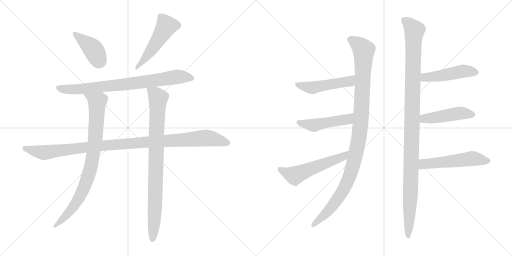
t = 0.00 s
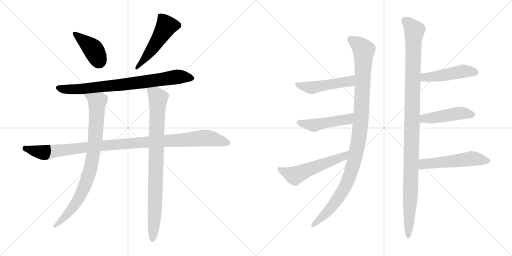
t = 2.29 s
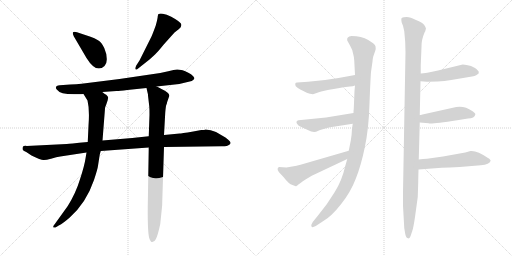
t = 4.57 s
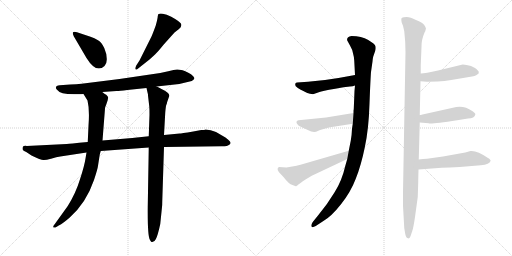
t = 6.86 s
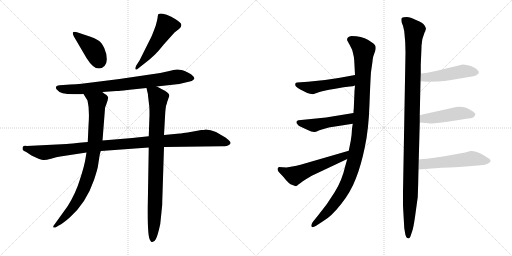
t = 9.14 s
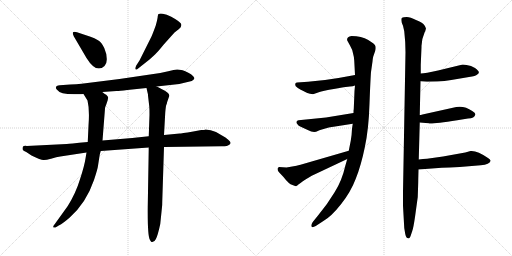
t = 11.43 s

The animated SVG that drew these frames (rendered in a browser with its animation timeline set to each time). Animation: 14 CSS @keyframes rules; one cycle of 11.43 s.

<svg version="1.1" viewBox="0 0 2048 1024" xmlns="http://www.w3.org/2000/svg">
  <g stroke="lightgray" stroke-dasharray="1,1" stroke-width="1" transform="scale(4, 4)">
    <line x1="0" y1="0" x2="256" y2="256"></line>
    <line x1="256" y1="0" x2="0" y2="256"></line>
    <line x1="128" y1="0" x2="128" y2="256"></line>
    <line x1="0" y1="128" x2="256" y2="128"></line>
    <line x1="256" y1="0" x2="512" y2="256"></line>
    <line x1="512" y1="0" x2="256" y2="256"></line>
    <line x1="384" y1="0" x2="384" y2="256"></line>
    <line x1="256" y1="128" x2="512" y2="128"></line>
  </g>
<g transform="scale(1, -1) translate(0, -850)">
   <style type="text/css">
    @keyframes keyframes0 {
      from {
       stroke: black;
       stroke-dashoffset: 408;
       stroke-width: 128;
       }
       57% {
       animation-timing-function: step-end;
       stroke: black;
       stroke-dashoffset: 0;
       stroke-width: 128;
       }
       to {
       stroke: black;
       stroke-width: 1024;
       }
       }
       #make-me-a-hanzi-animation-0 {
         animation: keyframes0 0.582031s both;
         animation-delay: 0.000000s;
         animation-timing-function: linear;
       }
    @keyframes keyframes1 {
      from {
       stroke: black;
       stroke-dashoffset: 513;
       stroke-width: 128;
       }
       63% {
       animation-timing-function: step-end;
       stroke: black;
       stroke-dashoffset: 0;
       stroke-width: 128;
       }
       to {
       stroke: black;
       stroke-width: 1024;
       }
       }
       #make-me-a-hanzi-animation-1 {
         animation: keyframes1 0.667480s both;
         animation-delay: 0.582031s;
         animation-timing-function: linear;
       }
    @keyframes keyframes2 {
      from {
       stroke: black;
       stroke-dashoffset: 794;
       stroke-width: 128;
       }
       72% {
       animation-timing-function: step-end;
       stroke: black;
       stroke-dashoffset: 0;
       stroke-width: 128;
       }
       to {
       stroke: black;
       stroke-width: 1024;
       }
       }
       #make-me-a-hanzi-animation-2 {
         animation: keyframes2 0.896159s both;
         animation-delay: 1.249511s;
         animation-timing-function: linear;
       }
    @keyframes keyframes3 {
      from {
       stroke: black;
       stroke-dashoffset: 1074;
       stroke-width: 128;
       }
       78% {
       animation-timing-function: step-end;
       stroke: black;
       stroke-dashoffset: 0;
       stroke-width: 128;
       }
       to {
       stroke: black;
       stroke-width: 1024;
       }
       }
       #make-me-a-hanzi-animation-3 {
         animation: keyframes3 1.124023s both;
         animation-delay: 2.145670s;
         animation-timing-function: linear;
       }
    @keyframes keyframes4 {
      from {
       stroke: black;
       stroke-dashoffset: 853;
       stroke-width: 128;
       }
       74% {
       animation-timing-function: step-end;
       stroke: black;
       stroke-dashoffset: 0;
       stroke-width: 128;
       }
       to {
       stroke: black;
       stroke-width: 1024;
       }
       }
       #make-me-a-hanzi-animation-4 {
         animation: keyframes4 0.944173s both;
         animation-delay: 3.269693s;
         animation-timing-function: linear;
       }
    @keyframes keyframes5 {
      from {
       stroke: black;
       stroke-dashoffset: 876;
       stroke-width: 128;
       }
       74% {
       animation-timing-function: step-end;
       stroke: black;
       stroke-dashoffset: 0;
       stroke-width: 128;
       }
       to {
       stroke: black;
       stroke-width: 1024;
       }
       }
       #make-me-a-hanzi-animation-5 {
         animation: keyframes5 0.962891s both;
         animation-delay: 4.213866s;
         animation-timing-function: linear;
       }
    @keyframes keyframes6 {
      from {
       stroke: black;
       stroke-dashoffset: 1082;
       stroke-width: 128;
       }
       78% {
       animation-timing-function: step-end;
       stroke: black;
       stroke-dashoffset: 0;
       stroke-width: 128;
       }
       to {
       stroke: black;
       stroke-width: 1024;
       }
       }
       #make-me-a-hanzi-animation-6 {
         animation: keyframes6 1.130534s both;
         animation-delay: 5.176757s;
         animation-timing-function: linear;
       }
    @keyframes keyframes7 {
      from {
       stroke: black;
       stroke-dashoffset: 487;
       stroke-width: 128;
       }
       61% {
       animation-timing-function: step-end;
       stroke: black;
       stroke-dashoffset: 0;
       stroke-width: 128;
       }
       to {
       stroke: black;
       stroke-width: 1024;
       }
       }
       #make-me-a-hanzi-animation-7 {
         animation: keyframes7 0.646322s both;
         animation-delay: 6.307291s;
         animation-timing-function: linear;
       }
    @keyframes keyframes8 {
      from {
       stroke: black;
       stroke-dashoffset: 480;
       stroke-width: 128;
       }
       61% {
       animation-timing-function: step-end;
       stroke: black;
       stroke-dashoffset: 0;
       stroke-width: 128;
       }
       to {
       stroke: black;
       stroke-width: 1024;
       }
       }
       #make-me-a-hanzi-animation-8 {
         animation: keyframes8 0.640625s both;
         animation-delay: 6.953613s;
         animation-timing-function: linear;
       }
    @keyframes keyframes9 {
      from {
       stroke: black;
       stroke-dashoffset: 554;
       stroke-width: 128;
       }
       64% {
       animation-timing-function: step-end;
       stroke: black;
       stroke-dashoffset: 0;
       stroke-width: 128;
       }
       to {
       stroke: black;
       stroke-width: 1024;
       }
       }
       #make-me-a-hanzi-animation-9 {
         animation: keyframes9 0.700846s both;
         animation-delay: 7.594238s;
         animation-timing-function: linear;
       }
    @keyframes keyframes10 {
      from {
       stroke: black;
       stroke-dashoffset: 1141;
       stroke-width: 128;
       }
       79% {
       animation-timing-function: step-end;
       stroke: black;
       stroke-dashoffset: 0;
       stroke-width: 128;
       }
       to {
       stroke: black;
       stroke-width: 1024;
       }
       }
       #make-me-a-hanzi-animation-10 {
         animation: keyframes10 1.178548s both;
         animation-delay: 8.295084s;
         animation-timing-function: linear;
       }
    @keyframes keyframes11 {
      from {
       stroke: black;
       stroke-dashoffset: 478;
       stroke-width: 128;
       }
       61% {
       animation-timing-function: step-end;
       stroke: black;
       stroke-dashoffset: 0;
       stroke-width: 128;
       }
       to {
       stroke: black;
       stroke-width: 1024;
       }
       }
       #make-me-a-hanzi-animation-11 {
         animation: keyframes11 0.638997s both;
         animation-delay: 9.473632s;
         animation-timing-function: linear;
       }
    @keyframes keyframes12 {
      from {
       stroke: black;
       stroke-dashoffset: 465;
       stroke-width: 128;
       }
       60% {
       animation-timing-function: step-end;
       stroke: black;
       stroke-dashoffset: 0;
       stroke-width: 128;
       }
       to {
       stroke: black;
       stroke-width: 1024;
       }
       }
       #make-me-a-hanzi-animation-12 {
         animation: keyframes12 0.628418s both;
         animation-delay: 10.112629s;
         animation-timing-function: linear;
       }
    @keyframes keyframes13 {
      from {
       stroke: black;
       stroke-dashoffset: 535;
       stroke-width: 128;
       }
       64% {
       animation-timing-function: step-end;
       stroke: black;
       stroke-dashoffset: 0;
       stroke-width: 128;
       }
       to {
       stroke: black;
       stroke-width: 1024;
       }
       }
       #make-me-a-hanzi-animation-13 {
         animation: keyframes13 0.685384s both;
         animation-delay: 10.741047s;
         animation-timing-function: linear;
       }
</style>
<path d="M 295.0 705.5 L 346.0 618.5 Q 385.0 555.5 418.0 586.5 Q 428.0 595.5 427.0 615.5 Q 427.0 635.5 417.0 658.5 Q 407.0 680.5 392.0 689.5 Q 378.0 698.5 362.0 703.5 L 308.0 721.5 Q 295.0 724.5 292.0 721.5 Q 289.0 717.5 295.0 705.5 Z" fill="lightgray"></path> 
<path d="M 558.0 608.5 L 545.0 588.5 Q 539.0 577.5 542.0 573.5 Q 545.0 569.5 550.0 574.5 L 598.0 612.5 Q 615.0 627.5 622.0 634.5 Q 629.0 640.5 655.0 672.5 L 698.0 720.5 L 716.0 734.5 Q 725.0 741.5 725.0 748.5 Q 730.0 759.5 685.0 783.5 Q 666.0 794.5 651.0 795.5 Q 637.0 796.5 634.0 794.5 Q 632.0 792.5 631.0 785.5 Q 631.0 777.5 623.0 748.5 Q 609.0 710.5 606.0 704.5 L 558.0 608.5 Z" fill="lightgray"></path> 
<path d="M 626.0 504.5 L 717.0 514.5 L 767.0 526.5 Q 780.0 533.5 777.0 539.5 Q 775.0 545.5 764.0 553.5 Q 754.0 560.5 741.0 565.5 Q 728.0 570.5 725.0 570.5 L 709.0 572.5 Q 697.0 571.5 673.0 565.5 L 641.0 558.5 L 478.0 534.5 L 326.0 515.5 Q 306.0 512.5 281.0 512.5 L 239.0 509.5 Q 216.0 506.5 227.0 492.5 Q 242.0 470.5 312.0 473.5 Q 326.0 473.5 334.0 474.5 L 409.0 482.5 L 466.0 486.5 Q 478.0 486.5 509.0 490.5 L 586.0 498.5 L 626.0 504.5 Z" fill="lightgray"></path> 
<path d="M 351.0 282.5 L 317.0 279.5 Q 312.0 279.5 308.0 278.5 L 291.0 276.5 Q 275.0 276.5 267.0 274.5 L 107.0 266.5 Q 93.0 267.5 91.0 262.5 Q 90.0 258.5 90.0 254.5 Q 90.0 249.5 105.0 242.5 L 126.0 228.5 Q 164.0 210.5 173.0 210.5 Q 182.0 209.5 204.0 215.5 Q 227.0 223.5 241.0 224.5 L 346.0 240.5 L 403.0 246.5 L 595.0 260.5 L 656.0 262.5 L 886.0 265.5 Q 892.0 264.5 907.0 266.5 Q 934.0 275.5 913.0 291.5 Q 903.0 301.5 888.0 308.5 L 864.0 322.5 Q 843.0 332.5 822.0 332.5 Q 819.0 330.5 805.0 330.5 L 773.0 324.5 Q 722.0 316.5 719.0 316.5 L 656.0 310.5 L 595.0 305.5 L 529.0 298.5 L 410.0 288.5 L 351.0 282.5 Z" fill="lightgray"></path> 
<path d="M 334.0 474.5 L 350.0 448.5 Q 359.0 412.5 354.0 347.5 L 351.0 282.5 L 346.0 240.5 L 342.0 216.5 Q 338.0 188.5 320.0 133.5 Q 303.0 77.5 271.0 26.5 L 220.0 -44.5 Q 213.0 -53.5 213.0 -55.5 Q 212.0 -62.5 222.0 -59.5 L 235.0 -51.5 Q 253.0 -42.5 279.0 -19.5 Q 345.0 39.5 376.0 130.5 Q 391.0 176.5 392.0 187.5 L 397.0 219.5 Q 400.0 239.5 403.0 246.5 L 410.0 288.5 L 420.0 416.5 Q 420.0 421.5 424.0 429.5 L 431.0 450.5 Q 431.0 456.5 433.0 458.5 Q 433.0 464.5 425.0 471.5 Q 421.0 472.5 409.0 482.5 C 384.0 499.5 318.0 500.5 334.0 474.5 Z" fill="lightgray"></path> 
<path d="M 656.0 310.5 L 661.0 400.5 Q 663.0 424.5 665.0 430.5 Q 668.0 436.5 668.0 440.5 L 677.0 466.5 Q 680.0 478.5 646.0 494.5 Q 630.0 503.5 626.0 504.5 C 599.0 517.5 579.0 527.5 586.0 498.5 L 591.0 476.5 Q 592.0 476.5 592.0 468.5 L 597.0 425.5 Q 598.0 415.5 598.0 391.5 L 595.0 305.5 L 595.0 260.5 L 591.0 24.5 Q 590.0 -91.5 599.0 -107.5 Q 602.0 -113.5 606.0 -117.5 Q 616.0 -120.5 623.0 -106.5 Q 631.0 -92.5 641.0 -45.5 L 648.0 22.5 Q 649.0 29.5 649.0 44.5 L 656.0 262.5 L 656.0 310.5 Z" fill="lightgray"></path> 
<path d="M 1420.0 508.0 L 1418.0 486.0 L 1415.0 413.0 Q 1414.0 412.0 1414.0 398.0 L 1411.0 355.0 L 1408.0 335.0 Q 1407.0 308.0 1403.0 287.0 L 1395.0 247.0 L 1389.0 214.0 L 1381.0 186.0 Q 1368.0 128.0 1339.0 82.0 Q 1311.0 35.0 1272.0 -12.0 L 1251.0 -38.0 Q 1243.0 -50.0 1246.0 -56.0 Q 1249.0 -62.0 1263.0 -54.0 L 1295.0 -33.0 Q 1325.0 -16.0 1364.0 33.0 Q 1403.0 82.0 1423.0 135.0 Q 1444.0 187.0 1459.0 260.0 Q 1475.0 333.0 1478.0 436.0 Q 1482.0 539.0 1484.0 562.0 L 1490.0 604.0 Q 1490.0 611.0 1493.0 624.0 L 1501.0 647.0 Q 1504.0 656.0 1502.0 665.0 Q 1500.0 674.0 1473.0 690.0 Q 1446.0 706.0 1406.0 706.0 Q 1385.0 703.0 1389.0 688.0 L 1400.0 668.0 Q 1410.0 651.0 1412.0 637.0 Q 1416.0 624.0 1417.0 607.0 L 1420.0 550.0 L 1420.0 508.0 Z" fill="lightgray"></path> 
<path d="M 1300.0 530.0 L 1232.0 523.0 L 1188.0 520.0 Q 1177.0 519.0 1183.0 505.0 Q 1192.0 496.0 1203.0 491.0 Q 1215.0 486.0 1221.0 482.0 Q 1228.0 477.0 1240.0 475.0 Q 1253.0 472.0 1258.0 475.0 L 1278.0 482.0 Q 1286.0 486.0 1341.0 495.0 L 1374.0 501.0 L 1400.0 504.0 Q 1412.0 504.0 1420.0 508.0 C 1448.0 518.0 1450.0 555.0 1420.0 550.0 L 1354.0 538.0 L 1300.0 530.0 Z" fill="lightgray"></path> 
<path d="M 1414.0 398.0 L 1304.0 380.0 L 1194.0 369.0 Q 1188.0 368.0 1186.0 363.0 Q 1185.0 358.0 1189.0 354.0 Q 1193.0 347.0 1205.0 342.0 L 1231.0 330.0 Q 1256.0 316.0 1271.0 326.0 Q 1278.0 330.0 1284.0 331.0 L 1315.0 340.0 Q 1329.0 343.0 1334.0 343.0 L 1411.0 355.0 C 1441.0 360.0 1444.0 403.0 1414.0 398.0 Z" fill="lightgray"></path> 
<path d="M 1395.0 247.0 L 1202.0 191.0 Q 1193.0 190.0 1186.0 187.0 L 1146.0 180.0 L 1116.0 182.0 L 1111.0 178.0 Q 1108.0 169.0 1116.0 161.0 L 1134.0 142.0 Q 1155.0 114.0 1170.0 110.0 L 1183.0 105.0 Q 1185.0 105.0 1187.0 107.0 L 1189.0 108.0 Q 1199.0 117.0 1222.0 132.0 L 1247.0 147.0 L 1389.0 214.0 C 1416.0 227.0 1424.0 255.0 1395.0 247.0 Z" fill="lightgray"></path> 
<path d="M 1683.0 591.0 L 1686.0 662.0 Q 1685.0 690.0 1699.0 722.0 Q 1702.0 725.0 1702.0 730.0 L 1704.0 735.0 Q 1704.0 739.0 1697.0 750.0 Q 1690.0 760.0 1664.0 770.0 Q 1641.0 782.0 1627.0 782.0 Q 1613.0 782.0 1608.0 779.0 Q 1603.0 776.0 1607.0 759.0 L 1612.0 747.0 L 1617.0 725.0 Q 1622.0 682.0 1622.0 642.0 L 1612.0 82.0 L 1612.0 27.0 L 1617.0 -62.0 L 1621.0 -86.0 Q 1624.0 -103.0 1633.0 -103.0 Q 1638.0 -106.0 1642.0 -95.0 L 1649.0 -74.0 Q 1653.0 -65.0 1660.0 -18.0 L 1671.0 62.0 Q 1673.0 118.0 1673.0 133.0 L 1674.0 172.0 L 1675.0 212.0 L 1679.0 360.0 L 1679.0 390.0 L 1682.0 525.0 L 1683.0 556.0 L 1683.0 591.0 Z" fill="lightgray"></path> 
<path d="M 1682.0 525.0 L 1708.0 523.0 L 1750.0 524.0 Q 1778.0 526.0 1805.0 530.0 L 1876.0 542.0 Q 1903.0 546.0 1909.0 552.0 Q 1917.0 556.0 1915.0 562.0 Q 1915.0 567.0 1900.0 578.0 Q 1885.0 588.0 1866.0 590.0 L 1851.0 592.0 L 1752.0 568.0 Q 1701.0 556.0 1683.0 556.0 C 1653.0 554.0 1652.0 527.0 1682.0 525.0 Z" fill="lightgray"></path> 
<path d="M 1679.0 360.0 L 1715.0 357.0 Q 1719.0 352.0 1829.0 369.0 L 1872.0 376.0 Q 1898.0 377.0 1901.0 391.0 Q 1904.0 396.0 1889.0 406.0 Q 1858.0 428.0 1825.0 422.0 L 1690.0 392.0 Q 1682.0 390.0 1679.0 390.0 C 1649.0 385.0 1649.0 362.0 1679.0 360.0 Z" fill="lightgray"></path> 
<path d="M 1674.0 172.0 L 1767.0 179.0 Q 1776.0 180.0 1799.0 180.0 L 1839.0 182.0 L 1923.0 189.0 Q 1959.0 192.0 1962.0 206.0 Q 1964.0 211.0 1952.0 218.0 Q 1908.0 249.0 1882.0 246.0 L 1861.0 240.0 L 1772.0 224.0 L 1708.0 215.0 Q 1692.0 214.0 1675.0 212.0 C 1645.0 209.0 1644.0 170.0 1674.0 172.0 Z" fill="lightgray"></path> 
      <clipPath id="make-me-a-hanzi-clip-0">
      <path d="M 295.0 705.5 L 346.0 618.5 Q 385.0 555.5 418.0 586.5 Q 428.0 595.5 427.0 615.5 Q 427.0 635.5 417.0 658.5 Q 407.0 680.5 392.0 689.5 Q 378.0 698.5 362.0 703.5 L 308.0 721.5 Q 295.0 724.5 292.0 721.5 Q 289.0 717.5 295.0 705.5 Z" fill="lightgray"></path>
      </clipPath>
      <path clip-path="url(#make-me-a-hanzi-clip-0)" d="M 296.0 717.5 L 374.0 651.5 L 395.0 606.5 " fill="none" id="make-me-a-hanzi-animation-0" stroke-dasharray="280 560" stroke-linecap="round"></path>

      <clipPath id="make-me-a-hanzi-clip-1">
      <path d="M 558.0 608.5 L 545.0 588.5 Q 539.0 577.5 542.0 573.5 Q 545.0 569.5 550.0 574.5 L 598.0 612.5 Q 615.0 627.5 622.0 634.5 Q 629.0 640.5 655.0 672.5 L 698.0 720.5 L 716.0 734.5 Q 725.0 741.5 725.0 748.5 Q 730.0 759.5 685.0 783.5 Q 666.0 794.5 651.0 795.5 Q 637.0 796.5 634.0 794.5 Q 632.0 792.5 631.0 785.5 Q 631.0 777.5 623.0 748.5 Q 609.0 710.5 606.0 704.5 L 558.0 608.5 Z" fill="lightgray"></path>
      </clipPath>
      <path clip-path="url(#make-me-a-hanzi-clip-1)" d="M 638.0 788.5 L 663.0 754.5 L 664.0 742.5 L 608.0 653.5 L 553.0 583.5 L 545.0 580.5 " fill="none" id="make-me-a-hanzi-animation-1" stroke-dasharray="385 770" stroke-linecap="round"></path>

      <clipPath id="make-me-a-hanzi-clip-2">
      <path d="M 626.0 504.5 L 717.0 514.5 L 767.0 526.5 Q 780.0 533.5 777.0 539.5 Q 775.0 545.5 764.0 553.5 Q 754.0 560.5 741.0 565.5 Q 728.0 570.5 725.0 570.5 L 709.0 572.5 Q 697.0 571.5 673.0 565.5 L 641.0 558.5 L 478.0 534.5 L 326.0 515.5 Q 306.0 512.5 281.0 512.5 L 239.0 509.5 Q 216.0 506.5 227.0 492.5 Q 242.0 470.5 312.0 473.5 Q 326.0 473.5 334.0 474.5 L 409.0 482.5 L 466.0 486.5 Q 478.0 486.5 509.0 490.5 L 586.0 498.5 L 626.0 504.5 Z" fill="lightgray"></path>
      </clipPath>
      <path clip-path="url(#make-me-a-hanzi-clip-2)" d="M 234.0 500.5 L 254.0 493.5 L 301.0 491.5 L 706.0 542.5 L 767.0 537.5 " fill="none" id="make-me-a-hanzi-animation-2" stroke-dasharray="666 1332" stroke-linecap="round"></path>

      <clipPath id="make-me-a-hanzi-clip-3">
      <path d="M 351.0 282.5 L 317.0 279.5 Q 312.0 279.5 308.0 278.5 L 291.0 276.5 Q 275.0 276.5 267.0 274.5 L 107.0 266.5 Q 93.0 267.5 91.0 262.5 Q 90.0 258.5 90.0 254.5 Q 90.0 249.5 105.0 242.5 L 126.0 228.5 Q 164.0 210.5 173.0 210.5 Q 182.0 209.5 204.0 215.5 Q 227.0 223.5 241.0 224.5 L 346.0 240.5 L 403.0 246.5 L 595.0 260.5 L 656.0 262.5 L 886.0 265.5 Q 892.0 264.5 907.0 266.5 Q 934.0 275.5 913.0 291.5 Q 903.0 301.5 888.0 308.5 L 864.0 322.5 Q 843.0 332.5 822.0 332.5 Q 819.0 330.5 805.0 330.5 L 773.0 324.5 Q 722.0 316.5 719.0 316.5 L 656.0 310.5 L 595.0 305.5 L 529.0 298.5 L 410.0 288.5 L 351.0 282.5 Z" fill="lightgray"></path>
      </clipPath>
      <path clip-path="url(#make-me-a-hanzi-clip-3)" d="M 98.0 257.5 L 177.0 240.5 L 419.0 269.5 L 827.0 298.5 L 909.0 279.5 " fill="none" id="make-me-a-hanzi-animation-3" stroke-dasharray="946 1892" stroke-linecap="round"></path>

      <clipPath id="make-me-a-hanzi-clip-4">
      <path d="M 334.0 474.5 L 350.0 448.5 Q 359.0 412.5 354.0 347.5 L 351.0 282.5 L 346.0 240.5 L 342.0 216.5 Q 338.0 188.5 320.0 133.5 Q 303.0 77.5 271.0 26.5 L 220.0 -44.5 Q 213.0 -53.5 213.0 -55.5 Q 212.0 -62.5 222.0 -59.5 L 235.0 -51.5 Q 253.0 -42.5 279.0 -19.5 Q 345.0 39.5 376.0 130.5 Q 391.0 176.5 392.0 187.5 L 397.0 219.5 Q 400.0 239.5 403.0 246.5 L 410.0 288.5 L 420.0 416.5 Q 420.0 421.5 424.0 429.5 L 431.0 450.5 Q 431.0 456.5 433.0 458.5 Q 433.0 464.5 425.0 471.5 Q 421.0 472.5 409.0 482.5 C 384.0 499.5 318.0 500.5 334.0 474.5 Z" fill="lightgray"></path>
      </clipPath>
      <path clip-path="url(#make-me-a-hanzi-clip-4)" d="M 342.0 470.5 L 389.0 443.5 L 382.0 297.5 L 365.0 188.5 L 343.0 118.5 L 314.0 53.5 L 282.0 8.5 L 220.0 -52.5 " fill="none" id="make-me-a-hanzi-animation-4" stroke-dasharray="725 1450" stroke-linecap="round"></path>

      <clipPath id="make-me-a-hanzi-clip-5">
      <path d="M 656.0 310.5 L 661.0 400.5 Q 663.0 424.5 665.0 430.5 Q 668.0 436.5 668.0 440.5 L 677.0 466.5 Q 680.0 478.5 646.0 494.5 Q 630.0 503.5 626.0 504.5 C 599.0 517.5 579.0 527.5 586.0 498.5 L 591.0 476.5 Q 592.0 476.5 592.0 468.5 L 597.0 425.5 Q 598.0 415.5 598.0 391.5 L 595.0 305.5 L 595.0 260.5 L 591.0 24.5 Q 590.0 -91.5 599.0 -107.5 Q 602.0 -113.5 606.0 -117.5 Q 616.0 -120.5 623.0 -106.5 Q 631.0 -92.5 641.0 -45.5 L 648.0 22.5 Q 649.0 29.5 649.0 44.5 L 656.0 262.5 L 656.0 310.5 Z" fill="lightgray"></path>
      </clipPath>
      <path clip-path="url(#make-me-a-hanzi-clip-5)" d="M 593.0 494.5 L 633.0 457.5 L 618.0 -22.5 L 609.0 -107.5 " fill="none" id="make-me-a-hanzi-animation-5" stroke-dasharray="748 1496" stroke-linecap="round"></path>

      <clipPath id="make-me-a-hanzi-clip-6">
      <path d="M 1420.0 508.0 L 1418.0 486.0 L 1415.0 413.0 Q 1414.0 412.0 1414.0 398.0 L 1411.0 355.0 L 1408.0 335.0 Q 1407.0 308.0 1403.0 287.0 L 1395.0 247.0 L 1389.0 214.0 L 1381.0 186.0 Q 1368.0 128.0 1339.0 82.0 Q 1311.0 35.0 1272.0 -12.0 L 1251.0 -38.0 Q 1243.0 -50.0 1246.0 -56.0 Q 1249.0 -62.0 1263.0 -54.0 L 1295.0 -33.0 Q 1325.0 -16.0 1364.0 33.0 Q 1403.0 82.0 1423.0 135.0 Q 1444.0 187.0 1459.0 260.0 Q 1475.0 333.0 1478.0 436.0 Q 1482.0 539.0 1484.0 562.0 L 1490.0 604.0 Q 1490.0 611.0 1493.0 624.0 L 1501.0 647.0 Q 1504.0 656.0 1502.0 665.0 Q 1500.0 674.0 1473.0 690.0 Q 1446.0 706.0 1406.0 706.0 Q 1385.0 703.0 1389.0 688.0 L 1400.0 668.0 Q 1410.0 651.0 1412.0 637.0 Q 1416.0 624.0 1417.0 607.0 L 1420.0 550.0 L 1420.0 508.0 Z" fill="lightgray"></path>
      </clipPath>
      <path clip-path="url(#make-me-a-hanzi-clip-6)" d="M 1403.0 692.0 L 1435.0 671.0 L 1455.0 649.0 L 1446.0 396.0 L 1431.0 272.0 L 1404.0 162.0 L 1379.0 101.0 L 1319.0 12.0 L 1251.0 -52.0 " fill="none" id="make-me-a-hanzi-animation-6" stroke-dasharray="954 1908" stroke-linecap="round"></path>

      <clipPath id="make-me-a-hanzi-clip-7">
      <path d="M 1300.0 530.0 L 1232.0 523.0 L 1188.0 520.0 Q 1177.0 519.0 1183.0 505.0 Q 1192.0 496.0 1203.0 491.0 Q 1215.0 486.0 1221.0 482.0 Q 1228.0 477.0 1240.0 475.0 Q 1253.0 472.0 1258.0 475.0 L 1278.0 482.0 Q 1286.0 486.0 1341.0 495.0 L 1374.0 501.0 L 1400.0 504.0 Q 1412.0 504.0 1420.0 508.0 C 1448.0 518.0 1450.0 555.0 1420.0 550.0 L 1354.0 538.0 L 1300.0 530.0 Z" fill="lightgray"></path>
      </clipPath>
      <path clip-path="url(#make-me-a-hanzi-clip-7)" d="M 1195.0 509.0 L 1249.0 499.0 L 1399.0 525.0 L 1414.0 543.0 " fill="none" id="make-me-a-hanzi-animation-7" stroke-dasharray="359 718" stroke-linecap="round"></path>

      <clipPath id="make-me-a-hanzi-clip-8">
      <path d="M 1414.0 398.0 L 1304.0 380.0 L 1194.0 369.0 Q 1188.0 368.0 1186.0 363.0 Q 1185.0 358.0 1189.0 354.0 Q 1193.0 347.0 1205.0 342.0 L 1231.0 330.0 Q 1256.0 316.0 1271.0 326.0 Q 1278.0 330.0 1284.0 331.0 L 1315.0 340.0 Q 1329.0 343.0 1334.0 343.0 L 1411.0 355.0 C 1441.0 360.0 1444.0 403.0 1414.0 398.0 Z" fill="lightgray"></path>
      </clipPath>
      <path clip-path="url(#make-me-a-hanzi-clip-8)" d="M 1194.0 361.0 L 1256.0 348.0 L 1385.0 371.0 L 1407.0 391.0 " fill="none" id="make-me-a-hanzi-animation-8" stroke-dasharray="352 704" stroke-linecap="round"></path>

      <clipPath id="make-me-a-hanzi-clip-9">
      <path d="M 1395.0 247.0 L 1202.0 191.0 Q 1193.0 190.0 1186.0 187.0 L 1146.0 180.0 L 1116.0 182.0 L 1111.0 178.0 Q 1108.0 169.0 1116.0 161.0 L 1134.0 142.0 Q 1155.0 114.0 1170.0 110.0 L 1183.0 105.0 Q 1185.0 105.0 1187.0 107.0 L 1189.0 108.0 Q 1199.0 117.0 1222.0 132.0 L 1247.0 147.0 L 1389.0 214.0 C 1416.0 227.0 1424.0 255.0 1395.0 247.0 Z" fill="lightgray"></path>
      </clipPath>
      <path clip-path="url(#make-me-a-hanzi-clip-9)" d="M 1119.0 173.0 L 1179.0 148.0 L 1374.0 224.0 L 1388.0 243.0 " fill="none" id="make-me-a-hanzi-animation-9" stroke-dasharray="426 852" stroke-linecap="round"></path>

      <clipPath id="make-me-a-hanzi-clip-10">
      <path d="M 1683.0 591.0 L 1686.0 662.0 Q 1685.0 690.0 1699.0 722.0 Q 1702.0 725.0 1702.0 730.0 L 1704.0 735.0 Q 1704.0 739.0 1697.0 750.0 Q 1690.0 760.0 1664.0 770.0 Q 1641.0 782.0 1627.0 782.0 Q 1613.0 782.0 1608.0 779.0 Q 1603.0 776.0 1607.0 759.0 L 1612.0 747.0 L 1617.0 725.0 Q 1622.0 682.0 1622.0 642.0 L 1612.0 82.0 L 1612.0 27.0 L 1617.0 -62.0 L 1621.0 -86.0 Q 1624.0 -103.0 1633.0 -103.0 Q 1638.0 -106.0 1642.0 -95.0 L 1649.0 -74.0 Q 1653.0 -65.0 1660.0 -18.0 L 1671.0 62.0 Q 1673.0 118.0 1673.0 133.0 L 1674.0 172.0 L 1675.0 212.0 L 1679.0 360.0 L 1679.0 390.0 L 1682.0 525.0 L 1683.0 556.0 L 1683.0 591.0 Z" fill="lightgray"></path>
      </clipPath>
      <path clip-path="url(#make-me-a-hanzi-clip-10)" d="M 1614.0 773.0 L 1658.0 728.0 L 1633.0 -94.0 " fill="none" id="make-me-a-hanzi-animation-10" stroke-dasharray="1013 2026" stroke-linecap="round"></path>

      <clipPath id="make-me-a-hanzi-clip-11">
      <path d="M 1682.0 525.0 L 1708.0 523.0 L 1750.0 524.0 Q 1778.0 526.0 1805.0 530.0 L 1876.0 542.0 Q 1903.0 546.0 1909.0 552.0 Q 1917.0 556.0 1915.0 562.0 Q 1915.0 567.0 1900.0 578.0 Q 1885.0 588.0 1866.0 590.0 L 1851.0 592.0 L 1752.0 568.0 Q 1701.0 556.0 1683.0 556.0 C 1653.0 554.0 1652.0 527.0 1682.0 525.0 Z" fill="lightgray"></path>
      </clipPath>
      <path clip-path="url(#make-me-a-hanzi-clip-11)" d="M 1688.0 548.0 L 1703.0 540.0 L 1855.0 566.0 L 1906.0 561.0 " fill="none" id="make-me-a-hanzi-animation-11" stroke-dasharray="350 700" stroke-linecap="round"></path>

      <clipPath id="make-me-a-hanzi-clip-12">
      <path d="M 1679.0 360.0 L 1715.0 357.0 Q 1719.0 352.0 1829.0 369.0 L 1872.0 376.0 Q 1898.0 377.0 1901.0 391.0 Q 1904.0 396.0 1889.0 406.0 Q 1858.0 428.0 1825.0 422.0 L 1690.0 392.0 Q 1682.0 390.0 1679.0 390.0 C 1649.0 385.0 1649.0 362.0 1679.0 360.0 Z" fill="lightgray"></path>
      </clipPath>
      <path clip-path="url(#make-me-a-hanzi-clip-12)" d="M 1686.0 368.0 L 1701.0 377.0 L 1843.0 398.0 L 1891.0 392.0 " fill="none" id="make-me-a-hanzi-animation-12" stroke-dasharray="337 674" stroke-linecap="round"></path>

      <clipPath id="make-me-a-hanzi-clip-13">
      <path d="M 1674.0 172.0 L 1767.0 179.0 Q 1776.0 180.0 1799.0 180.0 L 1839.0 182.0 L 1923.0 189.0 Q 1959.0 192.0 1962.0 206.0 Q 1964.0 211.0 1952.0 218.0 Q 1908.0 249.0 1882.0 246.0 L 1861.0 240.0 L 1772.0 224.0 L 1708.0 215.0 Q 1692.0 214.0 1675.0 212.0 C 1645.0 209.0 1644.0 170.0 1674.0 172.0 Z" fill="lightgray"></path>
      </clipPath>
      <path clip-path="url(#make-me-a-hanzi-clip-13)" d="M 1681.0 178.0 L 1692.0 192.0 L 1704.0 195.0 L 1885.0 216.0 L 1951.0 207.0 " fill="none" id="make-me-a-hanzi-animation-13" stroke-dasharray="407 814" stroke-linecap="round"></path>

</g>
</svg>
